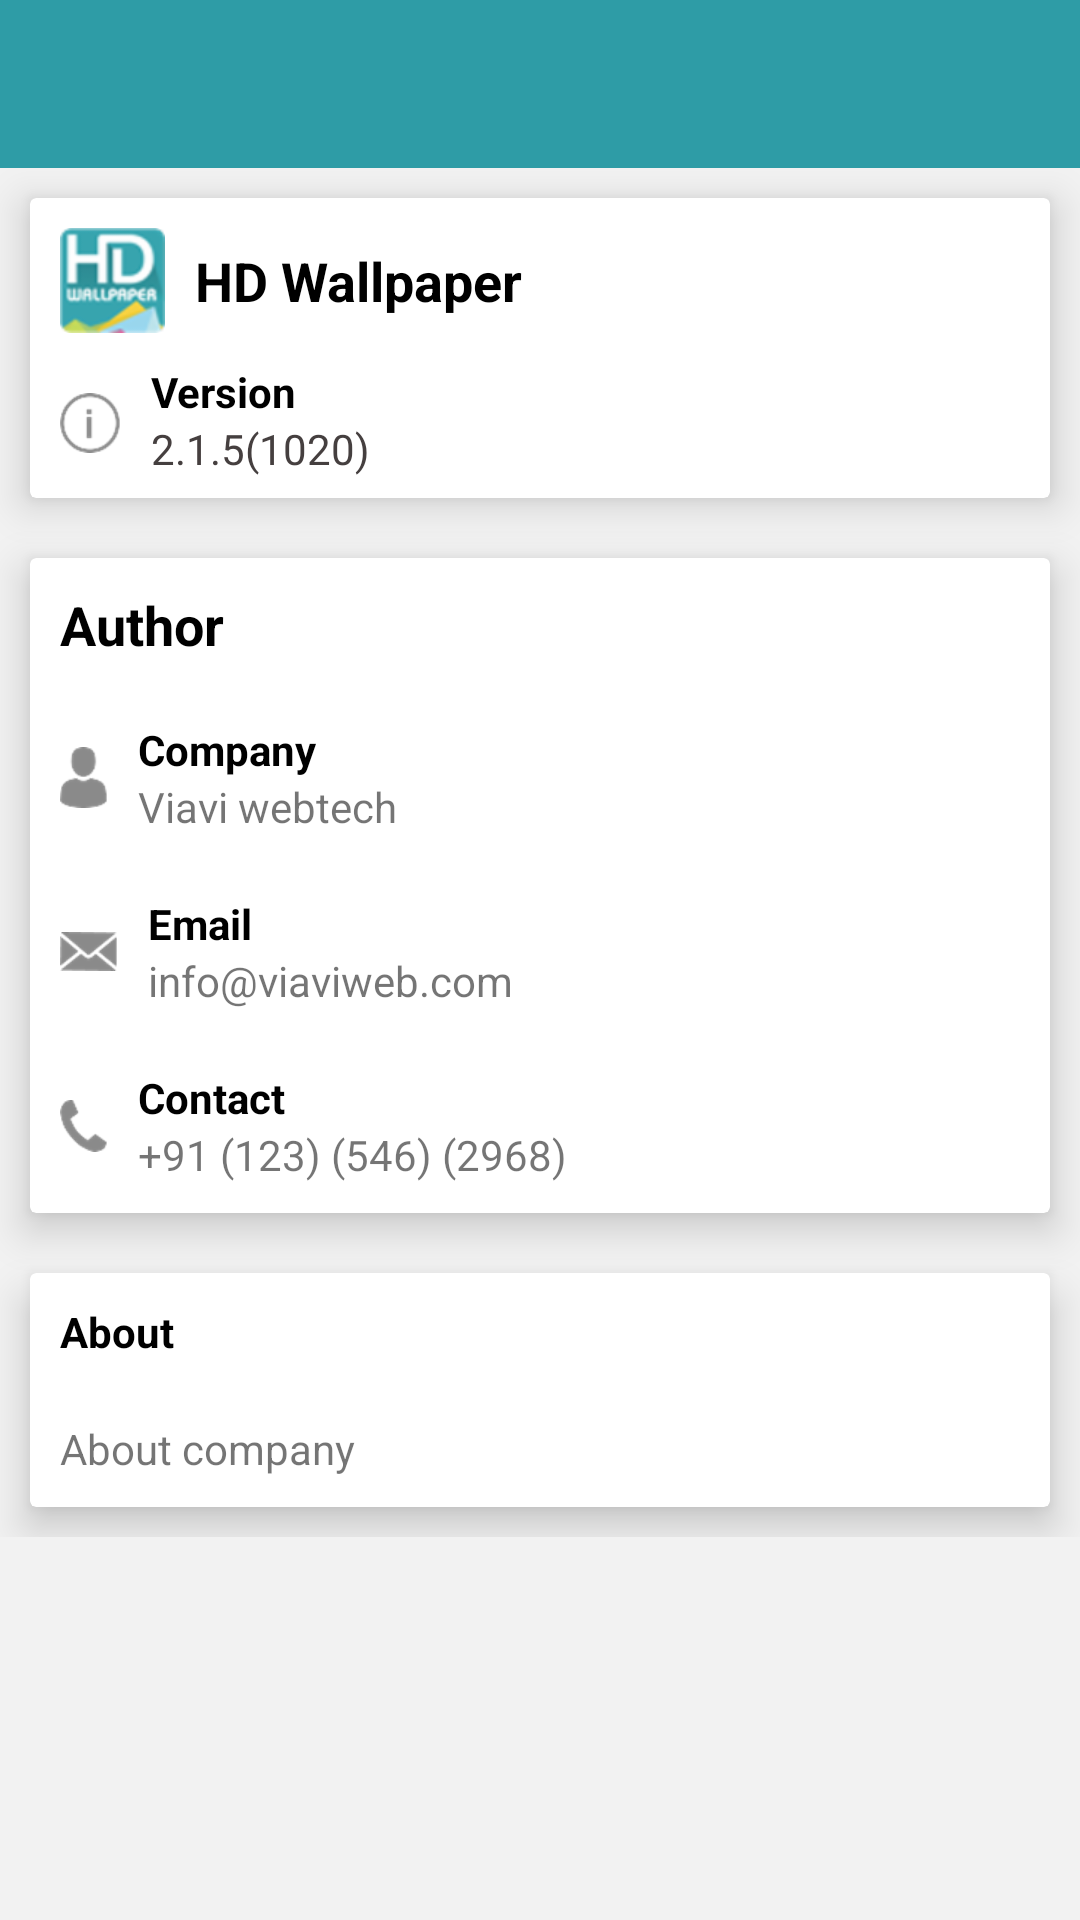

Reconstruct the res/layout file that produces this screen, plus the resources it refers to.
<!-- AndroidManifest.xml: application theme AppTheme -->
<!-- res/layout/activity_about_us.xml -->
<?xml version="1.0" encoding="utf-8"?>
<RelativeLayout xmlns:android="http://schemas.android.com/apk/res/android"
    xmlns:app="http://schemas.android.com/apk/res-auto"
    xmlns:tools="http://schemas.android.com/tools"
    android:layout_width="match_parent"
    android:layout_height="match_parent"
    android:background="#dcf2f2f2"
    tools:context=".About">
    <ScrollView
        android:layout_width="match_parent"
        android:layout_height="wrap_content">
        <RelativeLayout
            android:layout_width="match_parent"
            android:layout_height="wrap_content">
    <android.support.v7.widget.Toolbar
        android:layout_alignParentTop="true"
        android:id="@+id/toolbar"
        android:layout_width="match_parent"
        android:layout_height="?attr/actionBarSize"
        android:background="?attr/colorPrimary"
        app:theme="@style/ToolbarColoredBackArrow"
        app:popupTheme="@style/AppTheme.PopupOverlay" />
    <android.support.v7.widget.CardView
        android:layout_margin="10dp"
        android:id="@+id/cardHeader"
        android:layout_below="@+id/toolbar"
        app:cardElevation="8dp"
        android:elevation="5dp"
        android:layout_width="match_parent"
        android:layout_height="100dp">
        <RelativeLayout
            android:layout_width="match_parent"
            android:layout_height="match_parent">
            <RelativeLayout
                android:id="@+id/appHeader"
                android:layout_width="match_parent"
                android:layout_height="wrap_content">

                <ImageView
                    android:id="@+id/imgLogo"
                    android:layout_margin="10dp"
                    android:src="@drawable/ic_app_logo"
                    android:layout_width="35dp"
                    android:layout_height="35dp" />
                <TextView
                    android:id="@+id/tvAppName"
                    android:textSize="18sp"
                    android:textStyle="bold"
                    android:textColor="@android:color/black"
                    android:layout_toRightOf="@+id/imgLogo"
                    android:layout_centerVertical="true"
                    android:text="@string/hd_wallpaper"
                    android:layout_width="wrap_content"
                    android:layout_height="wrap_content" />
            </RelativeLayout>
            <RelativeLayout
                android:id="@+id/appVersion"
                android:layout_below="@id/appHeader"
                android:layout_width="match_parent"
                android:layout_height="wrap_content">

                <ImageView
                    android:id="@+id/imgVersion"
                    android:layout_margin="10dp"
                    android:src="@drawable/ic_version"
                    android:layout_width="wrap_content"
                    android:layout_height="wrap_content" />
                <TextView
                    android:id="@+id/tvtextVersion"
                    android:textStyle="bold"
                    android:textColor="@android:color/black"
                    android:layout_toRightOf="@+id/imgVersion"
                    android:text="@string/version"
                    android:layout_width="wrap_content"
                    android:layout_height="wrap_content" />
                <TextView
                    android:id="@+id/tvVersion"
                    android:textColor="#453f3f"
                    android:layout_toRightOf="@+id/imgVersion"
                    android:layout_below="@id/tvtextVersion"
                    android:text="2.1.5(1020)"
                    android:layout_width="wrap_content"
                    android:layout_height="wrap_content" />
            </RelativeLayout>
        </RelativeLayout>

    </android.support.v7.widget.CardView>
    <android.support.v7.widget.CardView
        android:id="@+id/cardAuthor"
        android:layout_below="@+id/cardHeader"
        android:layout_margin="10dp"
        app:cardElevation="8dp"
        android:elevation="5dp"
        android:layout_width="match_parent"
        android:layout_height="wrap_content">
        <LinearLayout
            android:layout_width="match_parent"
            android:orientation="vertical"
            android:layout_margin="10dp"
            android:layout_height="wrap_content">

            <TextView
                android:textSize="18dp"
                android:text="Author"
                android:textColor="@android:color/black"
                android:textStyle="bold"

                android:layout_width="wrap_content"
                android:layout_height="wrap_content" />
            <LinearLayout
                android:layout_marginTop="20dp"
                android:layout_width="match_parent"
                android:orientation="horizontal"
                android:layout_height="wrap_content">
            <ImageView
                android:layout_marginRight="10dp"
                android:layout_gravity="center"
                android:src="@drawable/ic_author"
                android:layout_width="wrap_content"
                android:layout_height="wrap_content" />
            <LinearLayout
                android:orientation="vertical"
                android:layout_width="wrap_content"
                android:layout_height="wrap_content">
                <TextView
                    android:textStyle="bold"
                    android:textColor="@android:color/black"
                    android:text="Company"
                    android:layout_width="wrap_content"
                    android:layout_height="wrap_content" />
                <TextView
                    android:id="@+id/tvAuthor"
                    android:text="Viavi webtech"
                    android:layout_width="wrap_content"
                    android:layout_height="wrap_content" />
            </LinearLayout>
            </LinearLayout>
            <LinearLayout
                android:layout_marginTop="20dp"
                android:layout_width="match_parent"
                android:orientation="horizontal"
                android:layout_height="wrap_content">
                <ImageView
                    android:layout_marginRight="10dp"
                    android:layout_gravity="center"
                    android:src="@drawable/ic_email"
                    android:layout_width="wrap_content"
                    android:layout_height="wrap_content" />
                <LinearLayout
                    android:orientation="vertical"
                    android:layout_width="wrap_content"
                    android:layout_height="wrap_content">
                    <TextView
                        android:textStyle="bold"
                        android:textColor="@android:color/black"
                        android:text="Email"
                        android:layout_width="wrap_content"
                        android:layout_height="wrap_content" />
                    <TextView
                        android:id="@+id/tvEmail"
                        android:text="info@viaviweb.com"
                        android:layout_width="wrap_content"
                        android:layout_height="wrap_content" />
                </LinearLayout>
            </LinearLayout>
            <LinearLayout
                android:layout_marginTop="20dp"
                android:layout_width="match_parent"
                android:orientation="horizontal"
                android:layout_height="wrap_content">
                <ImageView
                    android:layout_marginRight="10dp"
                    android:layout_gravity="center"
                    android:src="@drawable/ic_contact"
                    android:layout_width="wrap_content"
                    android:layout_height="wrap_content" />
                <LinearLayout
                    android:orientation="vertical"
                    android:layout_width="wrap_content"
                    android:layout_height="wrap_content">
                    <TextView
                        android:textStyle="bold"
                        android:textColor="@android:color/black"
                        android:text="Contact"
                        android:layout_width="wrap_content"
                        android:layout_height="wrap_content" />
                    <TextView
                        android:id="@+id/tvContact"
                        android:text="+91 (123) (546) (2968)"
                        android:layout_width="wrap_content"
                        android:layout_height="wrap_content" />
                </LinearLayout>
            </LinearLayout>


        </LinearLayout>
    </android.support.v7.widget.CardView>
    <android.support.v7.widget.CardView
        android:id="@+id/carInfo"
        android:layout_below="@+id/cardAuthor"
        android:layout_margin="10dp"
        app:cardElevation="8dp"
        android:elevation="5dp"
        android:layout_width="match_parent"
        android:layout_height="wrap_content">
        <LinearLayout
            android:layout_margin="10dp"
            android:layout_width="match_parent"
            android:orientation="vertical"
            android:layout_height="wrap_content">
            <TextView
                android:textStyle="bold"
                android:textColor="@android:color/black"
                android:text="About"
                android:layout_width="wrap_content"
                android:layout_height="wrap_content" />
            <TextView
                android:text="About company"
                android:id="@+id/tvDecription"
                android:layout_marginTop="20dp"
                android:layout_width="match_parent"
                android:layout_height="wrap_content" />
        </LinearLayout>

    </android.support.v7.widget.CardView>
        </RelativeLayout>
    </ScrollView>

</RelativeLayout>
<!-- resources referenced by this layout -->
<resources>
  <!-- drawable ic_app_logo: png bitmap (drawable-hdpi, 2960 bytes) -->
  <!-- drawable ic_author: png bitmap (drawable-hdpi, 901 bytes) -->
  <!-- drawable ic_contact: png bitmap (drawable-hdpi, 759 bytes) -->
  <!-- drawable ic_email: png bitmap (drawable-hdpi, 1013 bytes) -->
  <!-- drawable ic_version: png bitmap (drawable-hdpi, 1108 bytes) -->
  <string name="hd_wallpaper">HD Wallpaper</string>
  <string name="version">Version</string>
  <style name="AppTheme.PopupOverlay" parent="ThemeOverlay.AppCompat.Light" />
  <style name="ToolbarColoredBackArrow" parent="AppTheme">
          <item name="android:textColorSecondary">@android:color/white</item>
      </style>
  <style name="AppTheme" parent="Theme.AppCompat.Light.NoActionBar">
          
          <item name="colorPrimary">@color/colorPrimary</item>
          <item name="colorPrimaryDark">@color/colorPrimaryDark</item>
          <item name="colorAccent">@color/colorAccent</item>
      </style>
  <color name="colorPrimary">#2e9ca6</color>
  <color name="colorPrimaryDark">#24929c</color>
  <color name="colorAccent">#ffffff</color>
</resources>
